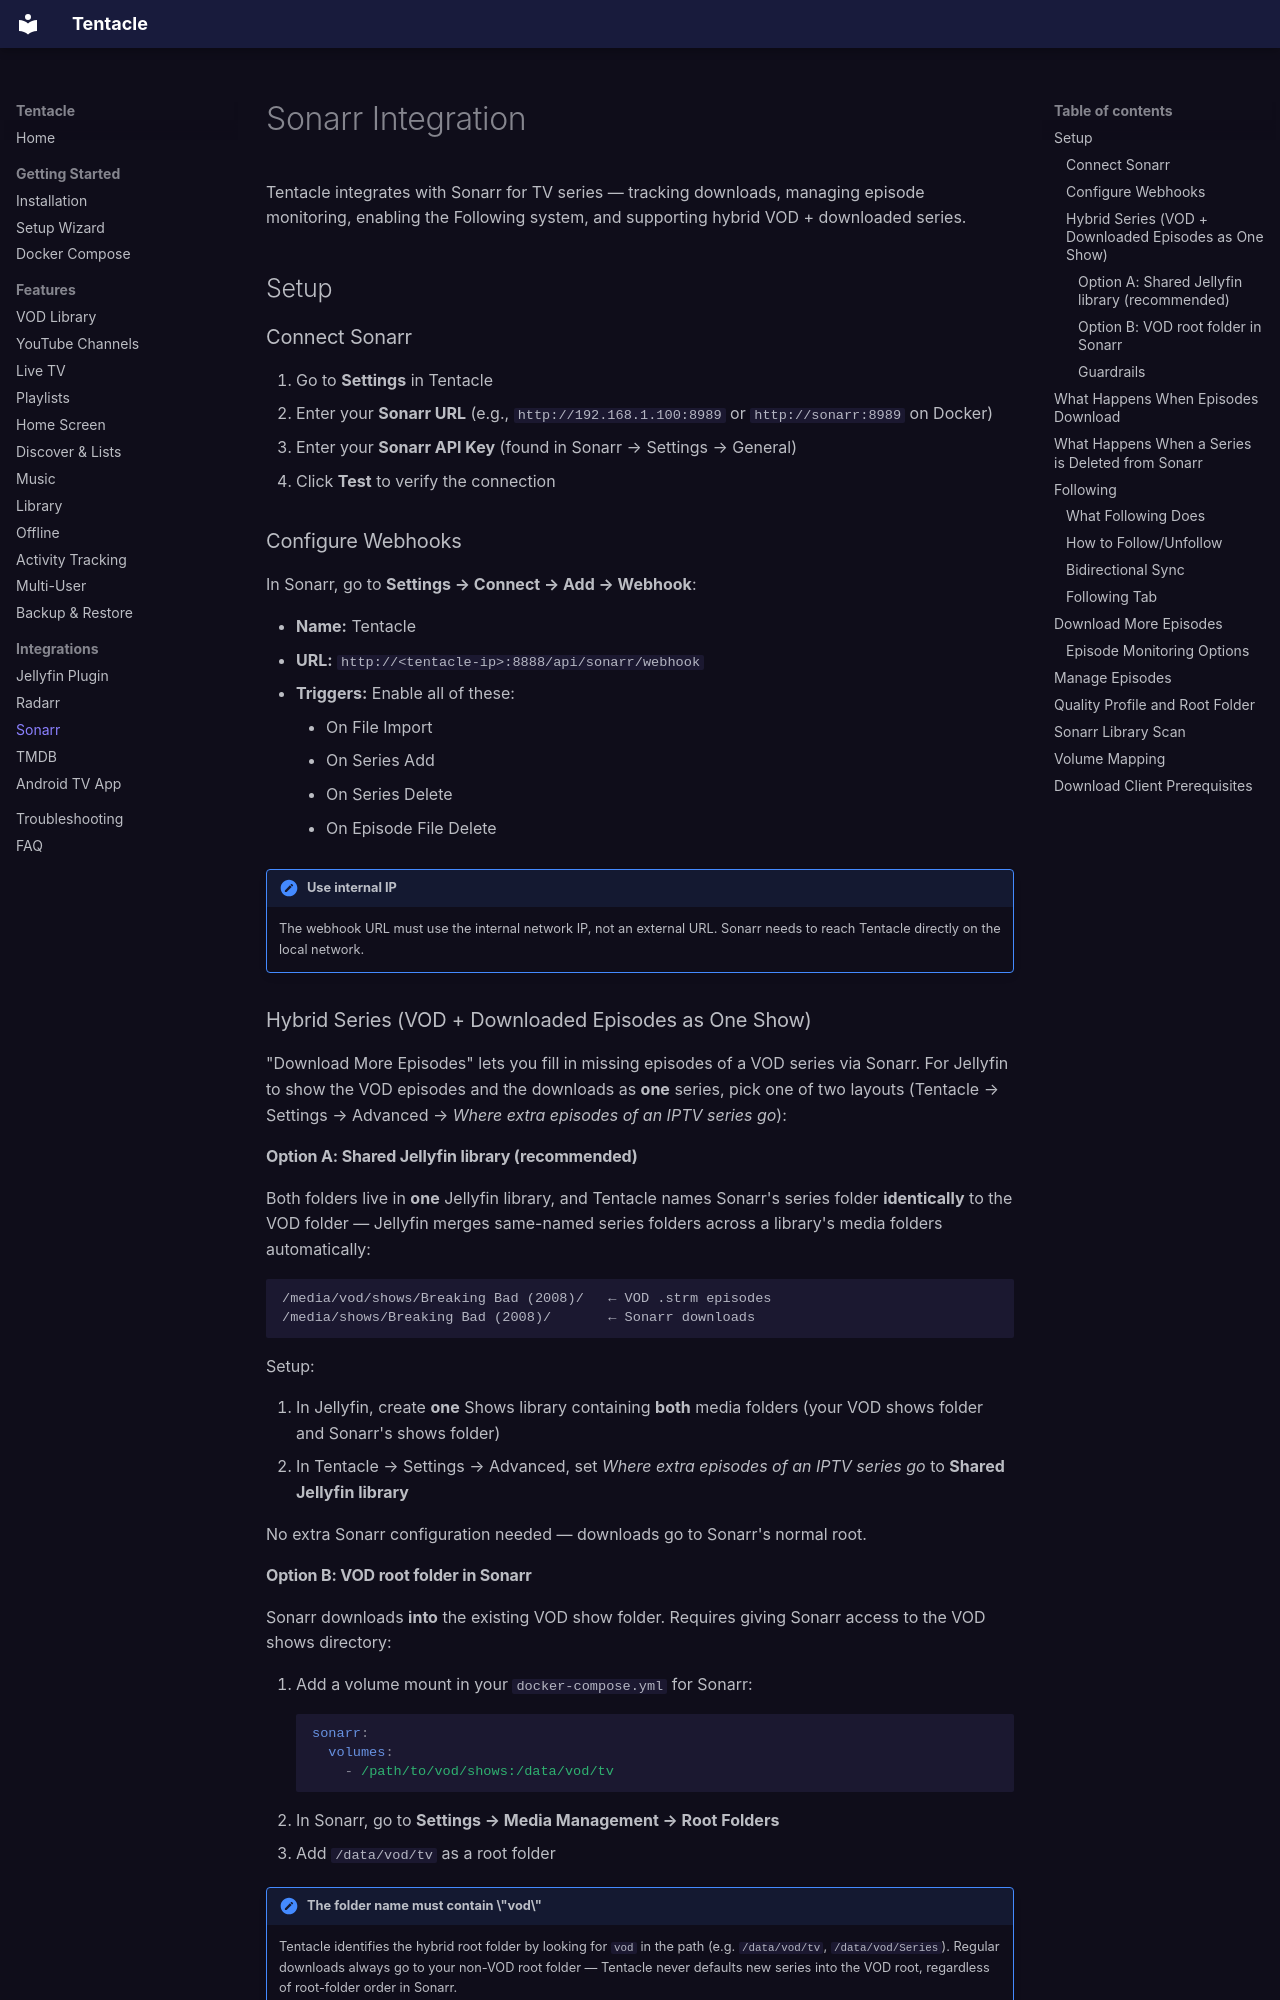

repository: lucas-romanenko/jellyfin-tentacle · page: integrations/sonarr/index.html · generator: mkdocs

# Sonarr Integration

Tentacle integrates with Sonarr for TV series — tracking downloads, managing episode monitoring, enabling the Following system, and supporting hybrid VOD + downloaded series.

## Setup

### Connect Sonarr

1. Go to **Settings** in Tentacle
2. Enter your **Sonarr URL** (e.g., `http://192.168.1.100:8989` or `http://sonarr:8989` on Docker)
3. Enter your **Sonarr API Key** (found in Sonarr → Settings → General)
4. Click **Test** to verify the connection

### Configure Webhooks

In Sonarr, go to **Settings → Connect → Add → Webhook**:

- **Name:** Tentacle
- **URL:** `http://<tentacle-ip>:8888/api/sonarr/webhook`
- **Triggers:** Enable all of these:
    - On File Import
    - On Series Add
    - On Series Delete
    - On Episode File Delete

!!! important "Use internal IP"
    The webhook URL must use the internal network IP, not an external URL. Sonarr needs to reach Tentacle directly on the local network.

### Hybrid Series (VOD + Downloaded Episodes as One Show)

"Download More Episodes" lets you fill in missing episodes of a VOD series via
Sonarr. For Jellyfin to show the VOD episodes and the downloads as **one**
series, pick one of two layouts (Tentacle → Settings → Advanced →
*Where extra episodes of an IPTV series go*):

#### Option A: Shared Jellyfin library (recommended)

Both folders live in **one** Jellyfin library, and Tentacle names Sonarr's
series folder **identically** to the VOD folder — Jellyfin merges same-named
series folders across a library's media folders automatically:

```
/media/vod/shows/Breaking Bad (2008)/   ← VOD .strm episodes
/media/shows/Breaking Bad (2008)/       ← Sonarr downloads
```

Setup:

1. In Jellyfin, create **one** Shows library containing **both** media folders
   (your VOD shows folder and Sonarr's shows folder)
2. In Tentacle → Settings → Advanced, set *Where extra episodes of an IPTV series go* to
   **Shared Jellyfin library**

No extra Sonarr configuration needed — downloads go to Sonarr's normal root.
